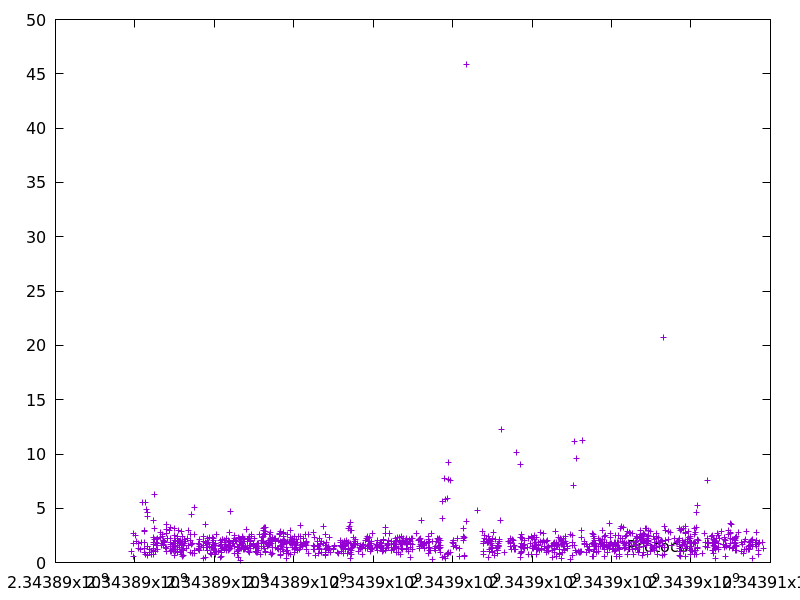

The table this chart was drawn from, first rows:
2343889912.141084, 1.059169
2343889962, 0.5918
2343889964, 1.798
2343889972, 2.665
2343890026, 2.501
2343890028, 1.95
2343890086, 1.719
2343890100, 1.335
2343890131, 1.225
2343890158, 1.838
2343890193, 5.545
2343890239, 1.265
2343890242, 2.832
2343890244, 1.849
2343890247, 2.986
2343890248, 0.9013
2343890275, 5.528
2343890276, 0.7932
2343890281, 4.883
2343890314, 1.452
2343890318, 4.239
2343890323, 4.593
2343890324, 0.6792
2343890325, 1.464
2343890372, 1.186
2343890373, 0.951
2343890422, 0.7508
2343890457, 1.083
2343890459, 1.883
2343890461, 1.665
2343890463, 2.318
2343890467, 3.875
2343890468, 1.062
2343890469, 1.298
2343890470, 0.7511
2343890481, 2.166
2343890487, 6.224
2343890491, 3.183
2343890510, 1.032
2343890533, 1.578
2343890535, 2.155
2343890537, 1.87
2343890564, 1.231
2343890566, 2.226
2343890568, 1.717
2343890633, 2.728
2343890647, 2.323
2343890662, 1.605
2343890674, 1.751
2343890694, 2.379
2343890697, 2.588
2343890708, 1.989
2343890710, 1.942
2343890712, 1.549
2343890714, 1.704
2343890734, 1.884
2343890747, 1.968
2343890763, 1.398
2343890786, 1.024
2343890789, 2.702
2343890800, 3.506
... 1,235 more rows
